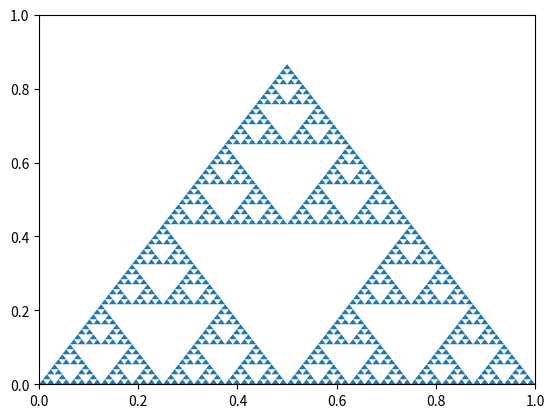

This figure's Python source:
import numpy as np
import matplotlib.pyplot as plt
from matplotlib.patches import Polygon


def sierpinski(triangulo):
    "toma un triángulo y devuelve 3"
    a, b, c = triangulo
    ab = (a+b)/2
    ca = (c+a)/2
    bc = (b+c)/2
    return ((a, ab, ca),
            (ab, b, bc),
            (ca, bc, c))


s = [(np.array([0, 0]),
      np.array([1, 0]),
      np.array([.5, .866]),
      )]

iteraciones = 6
for _ in range(iteraciones):
    nuevo_s = []
    for triangulo in s:
        nuevo_s.extend(sierpinski(triangulo))
    s = nuevo_s

f, ax = plt.subplots(1)
for t in s:
    ax.add_patch(Polygon(t))
plt.show()
